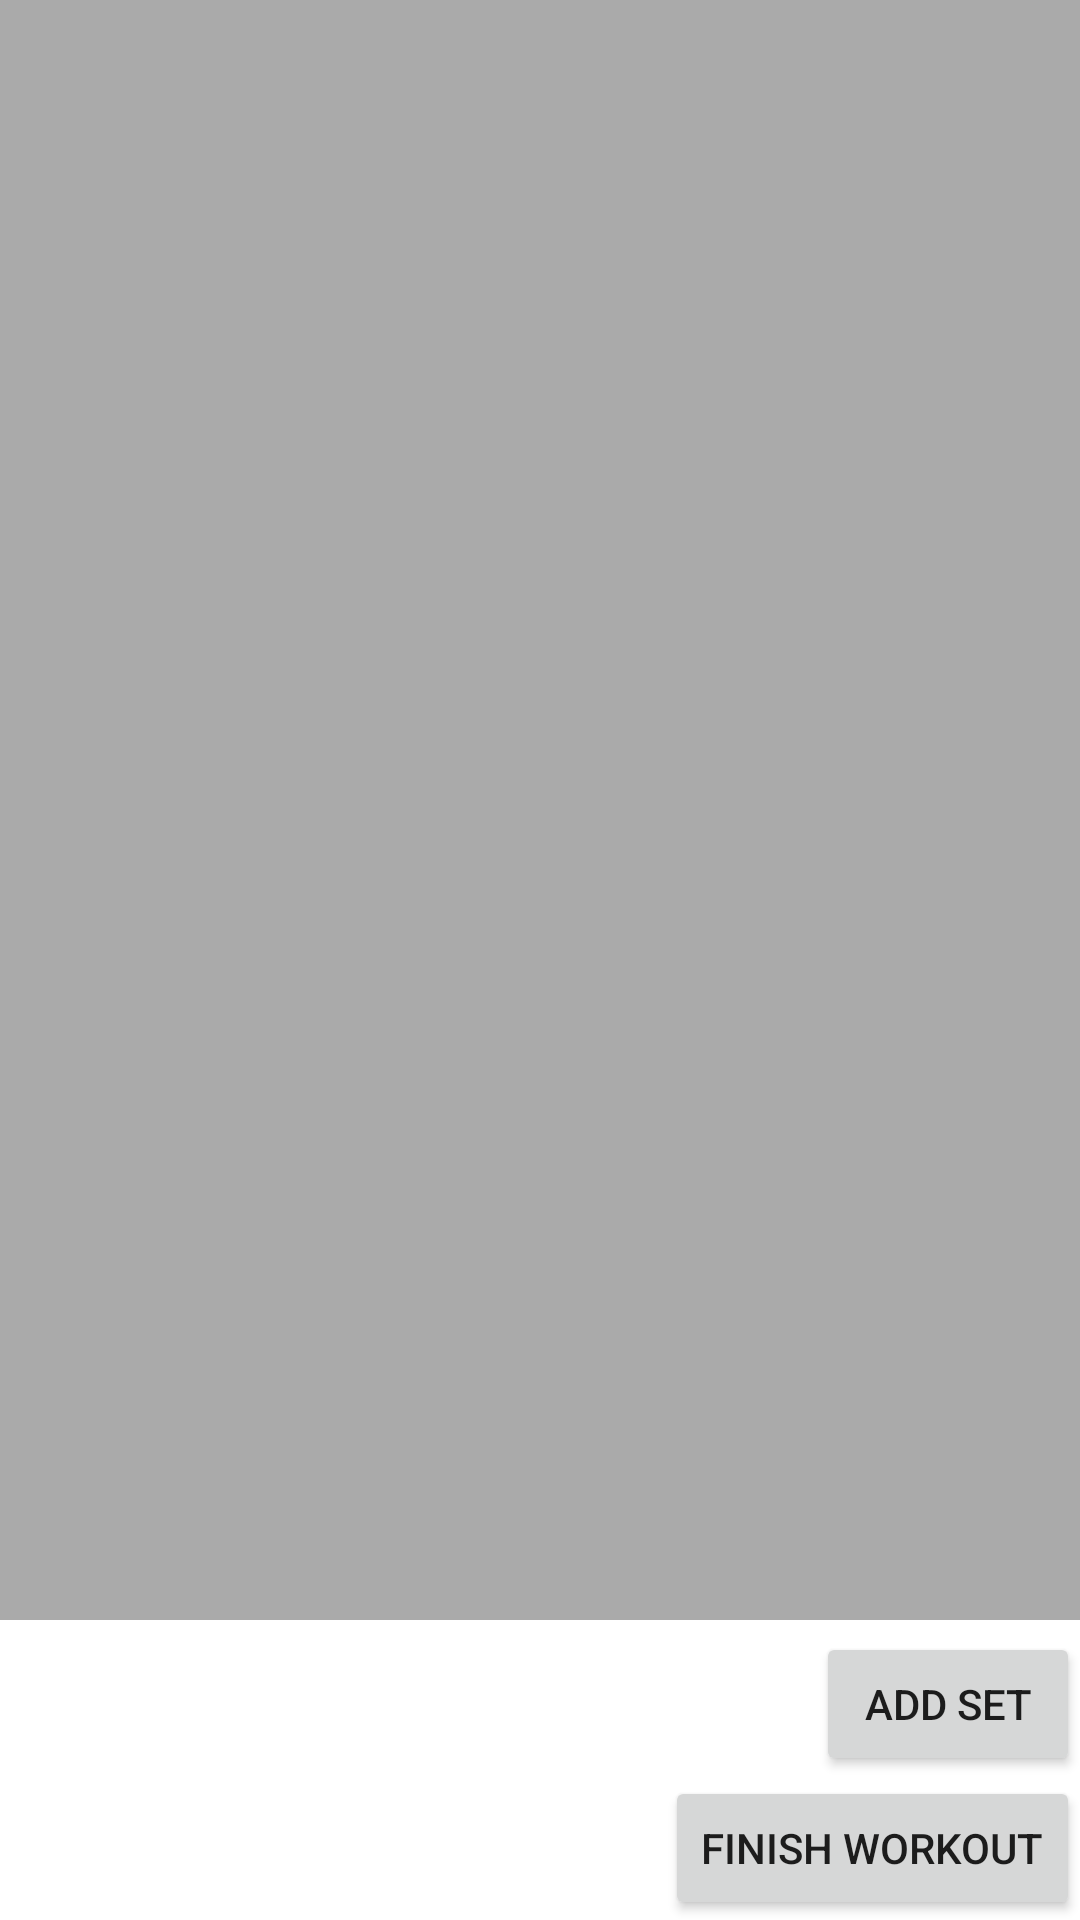

Here is an Android app screen rendered from its layout file. Give the layout XML and the strings, colors and styles it references.
<!-- AndroidManifest.xml: application theme Theme.FitnessTracker -->
<!-- res/layout/activity_workout_log.xml -->
<?xml version="1.0" encoding="utf-8"?>
<RelativeLayout xmlns:android="http://schemas.android.com/apk/res/android"
    xmlns:app="http://schemas.android.com/apk/res-auto"
    xmlns:tools="http://schemas.android.com/tools"
    android:layout_width="match_parent"
    android:layout_height="match_parent"
    tools:context=".gui.WorkoutLogActivity">


    <androidx.recyclerview.widget.RecyclerView
        android:id="@+id/recyclerView"
        android:layout_width="match_parent"
        android:layout_height="match_parent"
        android:background="@android:color/darker_gray"
        android:padding="4dp"
        android:scrollbars="vertical"
        android:layout_marginBottom = "100dp"
        />


    <Button
        android:id="@+id/addSetButton"
        android:layout_width="wrap_content"
        android:layout_height="wrap_content"
        android:layout_above="@id/finishButton"
        android:layout_alignParentRight="true"
        android:onClick="addSet"
        android:text="Add Set"
        app:layout_constraintBottom_toBottomOf="parent"
        app:layout_constraintEnd_toEndOf="parent"
        app:layout_constraintHorizontal_bias="0.369"
        app:layout_constraintStart_toStartOf="parent"
        app:layout_constraintTop_toTopOf="parent"
        app:layout_constraintVertical_bias="0.687"
        />

    <Button
        android:id="@+id/finishButton"
        android:layout_width="wrap_content"
        android:layout_height="wrap_content"
        android:layout_alignParentBottom="true"
        android:layout_alignParentRight="true"
        android:text="Finish Workout"
        android:onClick = "openFinishActivity"
        app:layout_constraintBottom_toBottomOf="parent"
        app:layout_constraintEnd_toEndOf="parent"
        app:layout_constraintStart_toStartOf="parent"
        app:layout_constraintTop_toTopOf="parent"
        app:layout_constraintVertical_bias="0.815"

        />

</RelativeLayout>
<!-- resources referenced by this layout -->
<resources>
  <style name="Theme.FitnessTracker" parent="Theme.MaterialComponents.DayNight.NoActionBar">
          
          <item name="colorPrimary">#ff3d00</item>
          <item name="colorPrimaryVariant">#c30000</item>
          <item name="colorOnPrimary">@color/white</item>
          
          <item name="colorSecondary">#ff3d00</item>
          <item name="colorSecondaryVariant">#ff7539</item>
          <item name="colorOnSecondary">@color/black</item>
          
          
          <item name="android:statusBarColor" tools:targetApi="l">?attr/colorPrimaryVariant</item>
  
      </style>
  <!-- not gathered from this repository: default colours our renderer supplied (Android Studio template values) -->
  <color name="black">#FF000000</color>
  <color name="white">#FFFFFFFF</color>
</resources>
